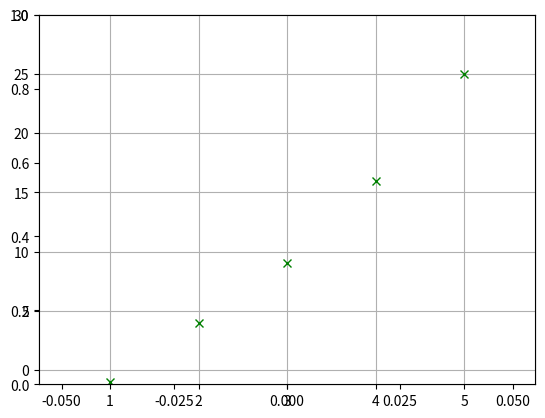

The matplotlib source for this figure:
# importing libraries
import matplotlib.pyplot as plt

# Y-axis Values
y = [-1, 4, 9, 16, 25]

# X-axis Values
x = [1, 2, 3, 4, 5]

plt.locator_params(axis='x', nbins=5)

# adding grid to the plot
axes = plt.axes()
axes.grid()

# defining the plot
plt.plot(x, y, 'mx', color='green')

# range of y-axis in the plot
plt.ylim(ymin=-1.2, ymax=30)

# Set the margins
plt.margins(0.2)

# printing the plot
plt.show()
